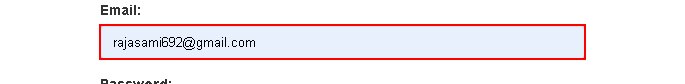
Task: This is one of the assignments from UIpath RE Framework module
Let's do this!
Workflow: System1_Login

Step 1: type [UserName] into the text box

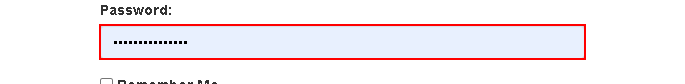
Step 2: type a value into the text box

Step 3: click on the button 'Login' (no picture)

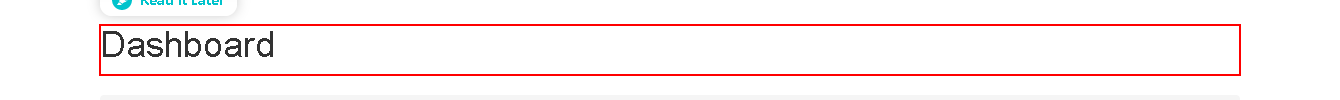
Step 4: find the heading 'Dashboard' in window 'ACME System 1 - Dashboard' (chrome.exe)